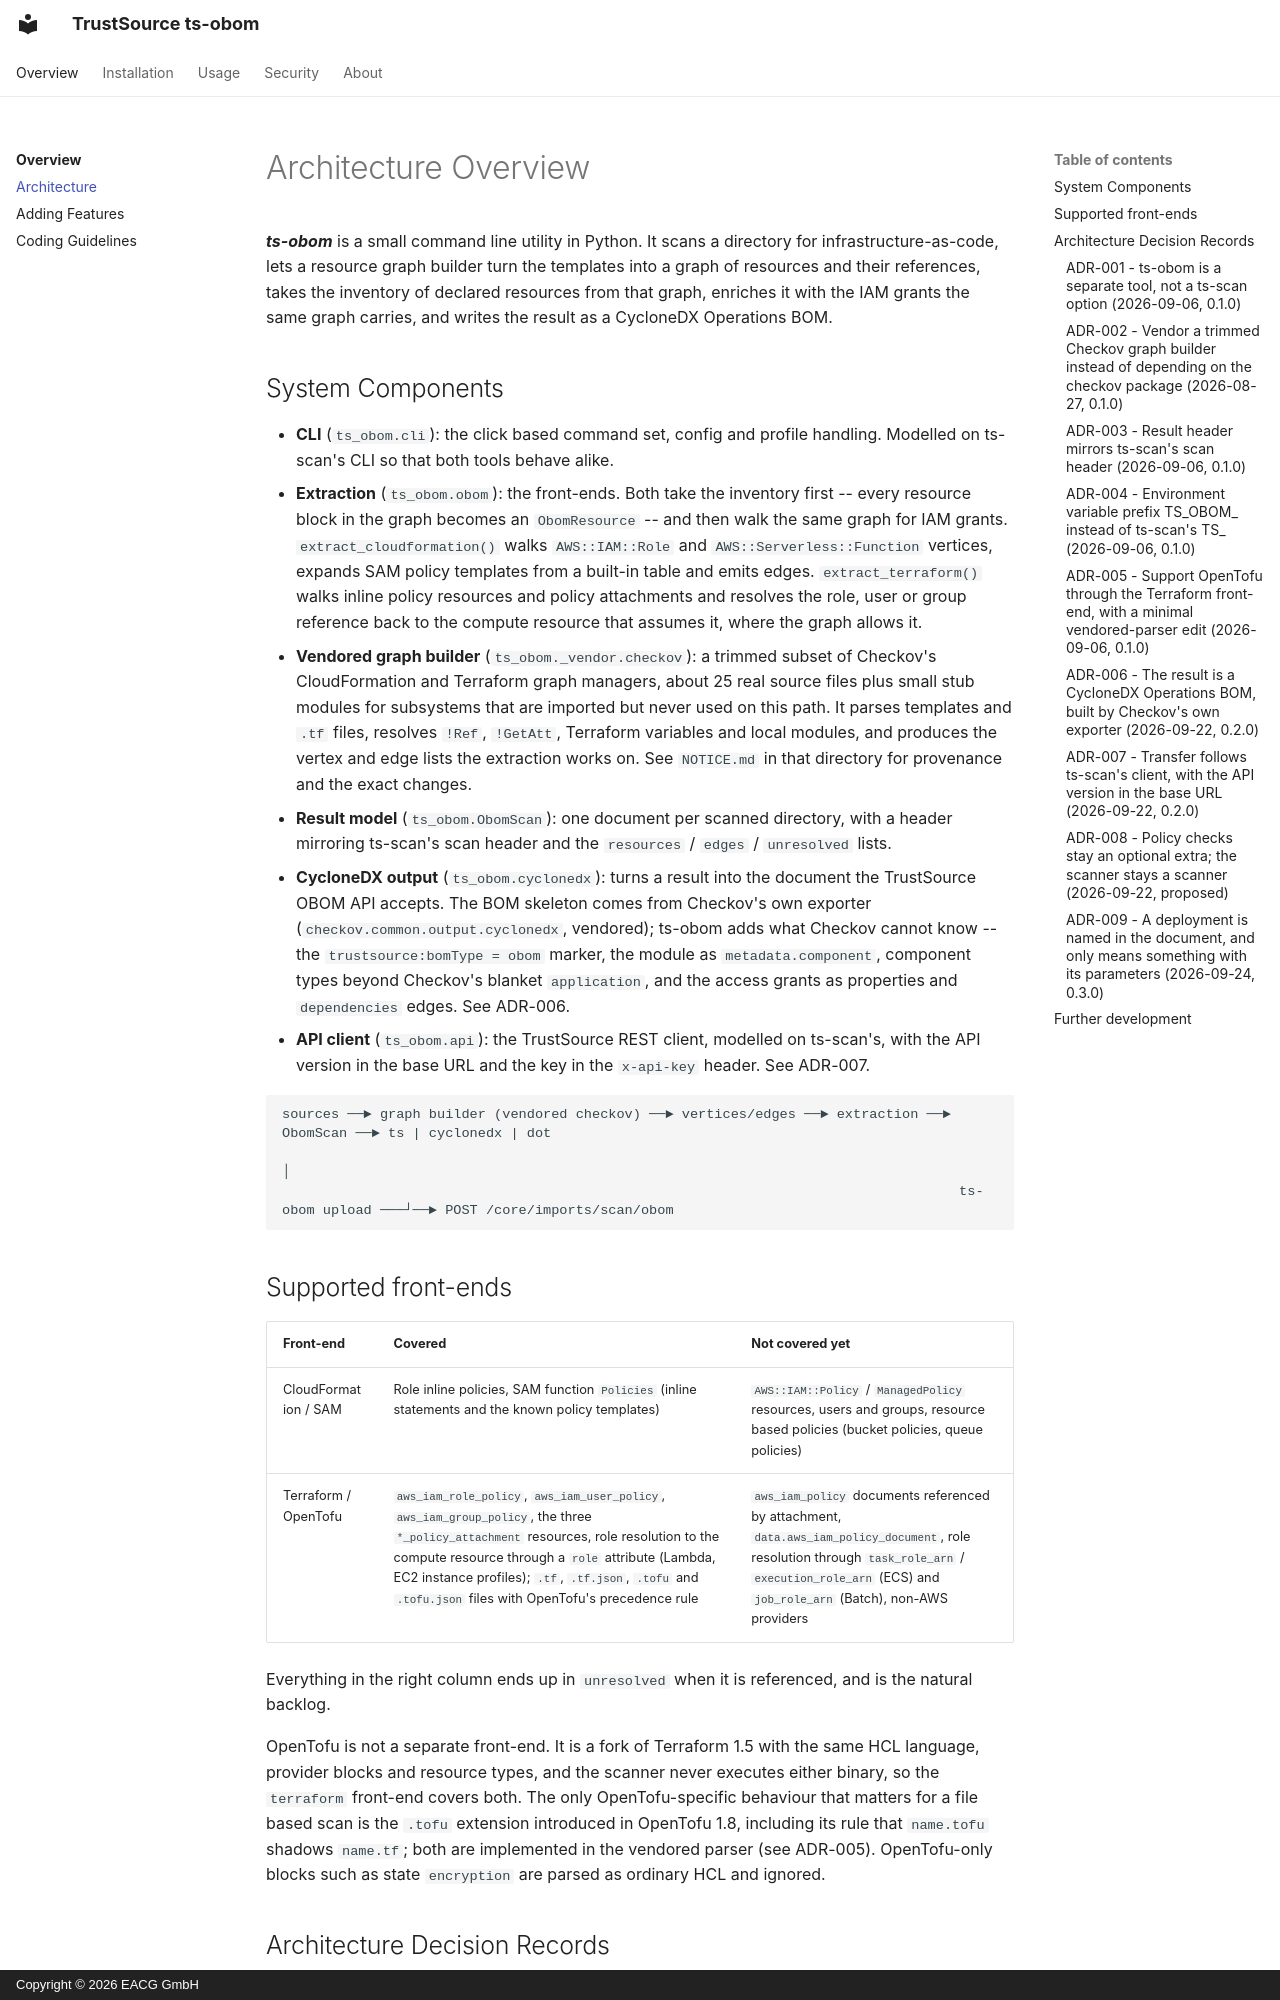

repository: TrustSource/ts-obom · page: architecture/index.html · generator: mkdocs · copyright: Copyright © 2026 EACG GmbH

# Architecture Overview

***ts-obom*** is a small command line utility in Python. It scans a directory for infrastructure-as-code, lets a resource graph builder turn the templates into a graph of resources and their references, takes the inventory of declared resources from that graph, enriches it with the IAM grants the same graph carries, and writes the result as a CycloneDX Operations BOM.

## System Components

* **CLI** (`ts_obom.cli`): the click based command set, config and profile handling. Modelled on ts-scan's CLI so that both tools behave alike.
* **Extraction** (`ts_obom.obom`): the front-ends. Both take the inventory first -- every resource block in the graph becomes an `ObomResource` -- and then walk the same graph for IAM grants. `extract_cloudformation()` walks `AWS::IAM::Role` and `AWS::Serverless::Function` vertices, expands SAM policy templates from a built-in table and emits edges. `extract_terraform()` walks inline policy resources and policy attachments and resolves the role, user or group reference back to the compute resource that assumes it, where the graph allows it.
* **Vendored graph builder** (`ts_obom._vendor.checkov`): a trimmed subset of Checkov's CloudFormation and Terraform graph managers, about 25 real source files plus small stub modules for subsystems that are imported but never used on this path. It parses templates and `.tf` files, resolves `!Ref`, `!GetAtt`, Terraform variables and local modules, and produces the vertex and edge lists the extraction works on. See `NOTICE.md` in that directory for provenance and the exact changes.
* **Result model** (`ts_obom.ObomScan`): one document per scanned directory, with a header mirroring ts-scan's scan header and the `resources` / `edges` / `unresolved` lists.
* **CycloneDX output** (`ts_obom.cyclonedx`): turns a result into the document the TrustSource OBOM API accepts. The BOM skeleton comes from Checkov's own exporter (`checkov.common.output.cyclonedx`, vendored); ts-obom adds what Checkov cannot know -- the `trustsource:bomType = obom` marker, the module as `metadata.component`, component types beyond Checkov's blanket `application`, and the access grants as properties and `dependencies` edges. See ADR-006.
* **API client** (`ts_obom.api`): the TrustSource REST client, modelled on ts-scan's, with the API version in the base URL and the key in the `x-api-key` header. See ADR-007.

```
sources ──► graph builder (vendored checkov) ──► vertices/edges ──► extraction ──► ObomScan ──► ts | cyclonedx | dot
                                                                                                     │
                                                                                   ts-obom upload ───┘──► POST /core/imports/scan/obom
```

## Supported front-ends

| Front-end | Covered | Not covered yet |
|-----------|---------|-----------------|
| CloudFormation / SAM | Role inline policies, SAM function `Policies` (inline statements and the known policy templates) | `AWS::IAM::Policy` / `ManagedPolicy` resources, users and groups, resource based policies (bucket policies, queue policies) |
| Terraform / OpenTofu | `aws_iam_role_policy`, `aws_iam_user_policy`, `aws_iam_group_policy`, the three `*_policy_attachment` resources, role resolution to the compute resource through a `role` attribute (Lambda, EC2 instance profiles); `.tf`, `.tf.json`, `.tofu` and `.tofu.json` files with OpenTofu's precedence rule | `aws_iam_policy` documents referenced by attachment, `data.aws_iam_policy_document`, role resolution through `task_role_arn` / `execution_role_arn` (ECS) and `job_role_arn` (Batch), non-AWS providers |

Everything in the right column ends up in `unresolved` when it is referenced, and is the natural backlog.

OpenTofu is not a separate front-end. It is a fork of Terraform 1.5 with the same HCL language, provider blocks and resource types, and the scanner never executes either binary, so the `terraform` front-end covers both. The only OpenTofu-specific behaviour that matters for a file based scan is the `.tofu` extension introduced in OpenTofu 1.8, including its rule that `name.tofu` shadows `name.tf`; both are implemented in the vendored parser (see ADR-005). OpenTofu-only blocks such as state `encryption` are parsed as ordinary HCL and ignored.

## Architecture Decision Records

### ADR-001 - ts-obom is a separate tool, not a ts-scan option (2026-09-06, 0.1.0)

**Context.** The extraction was first developed on a branch of ts-scan as `ts-scan scan --include-obom`. The ts-scan maintainer rejected the integration: an access graph is not software composition analysis, and adding it to the SBOM command set would confuse customers about what ts-scan produces.

**Decision.** Move the code into its own repository and package, `ts-obom`, with its own command, release process and documentation. Follow ts-scan's CLI conventions, packaging and site structure so that the two tools feel like one family.

**Consequences.** Clear product boundaries and independent release cadence. The price is a second tool to install and a second pipeline step; both are mitigated by identical conventions and a shared Docker Hub and PyPI namespace.
